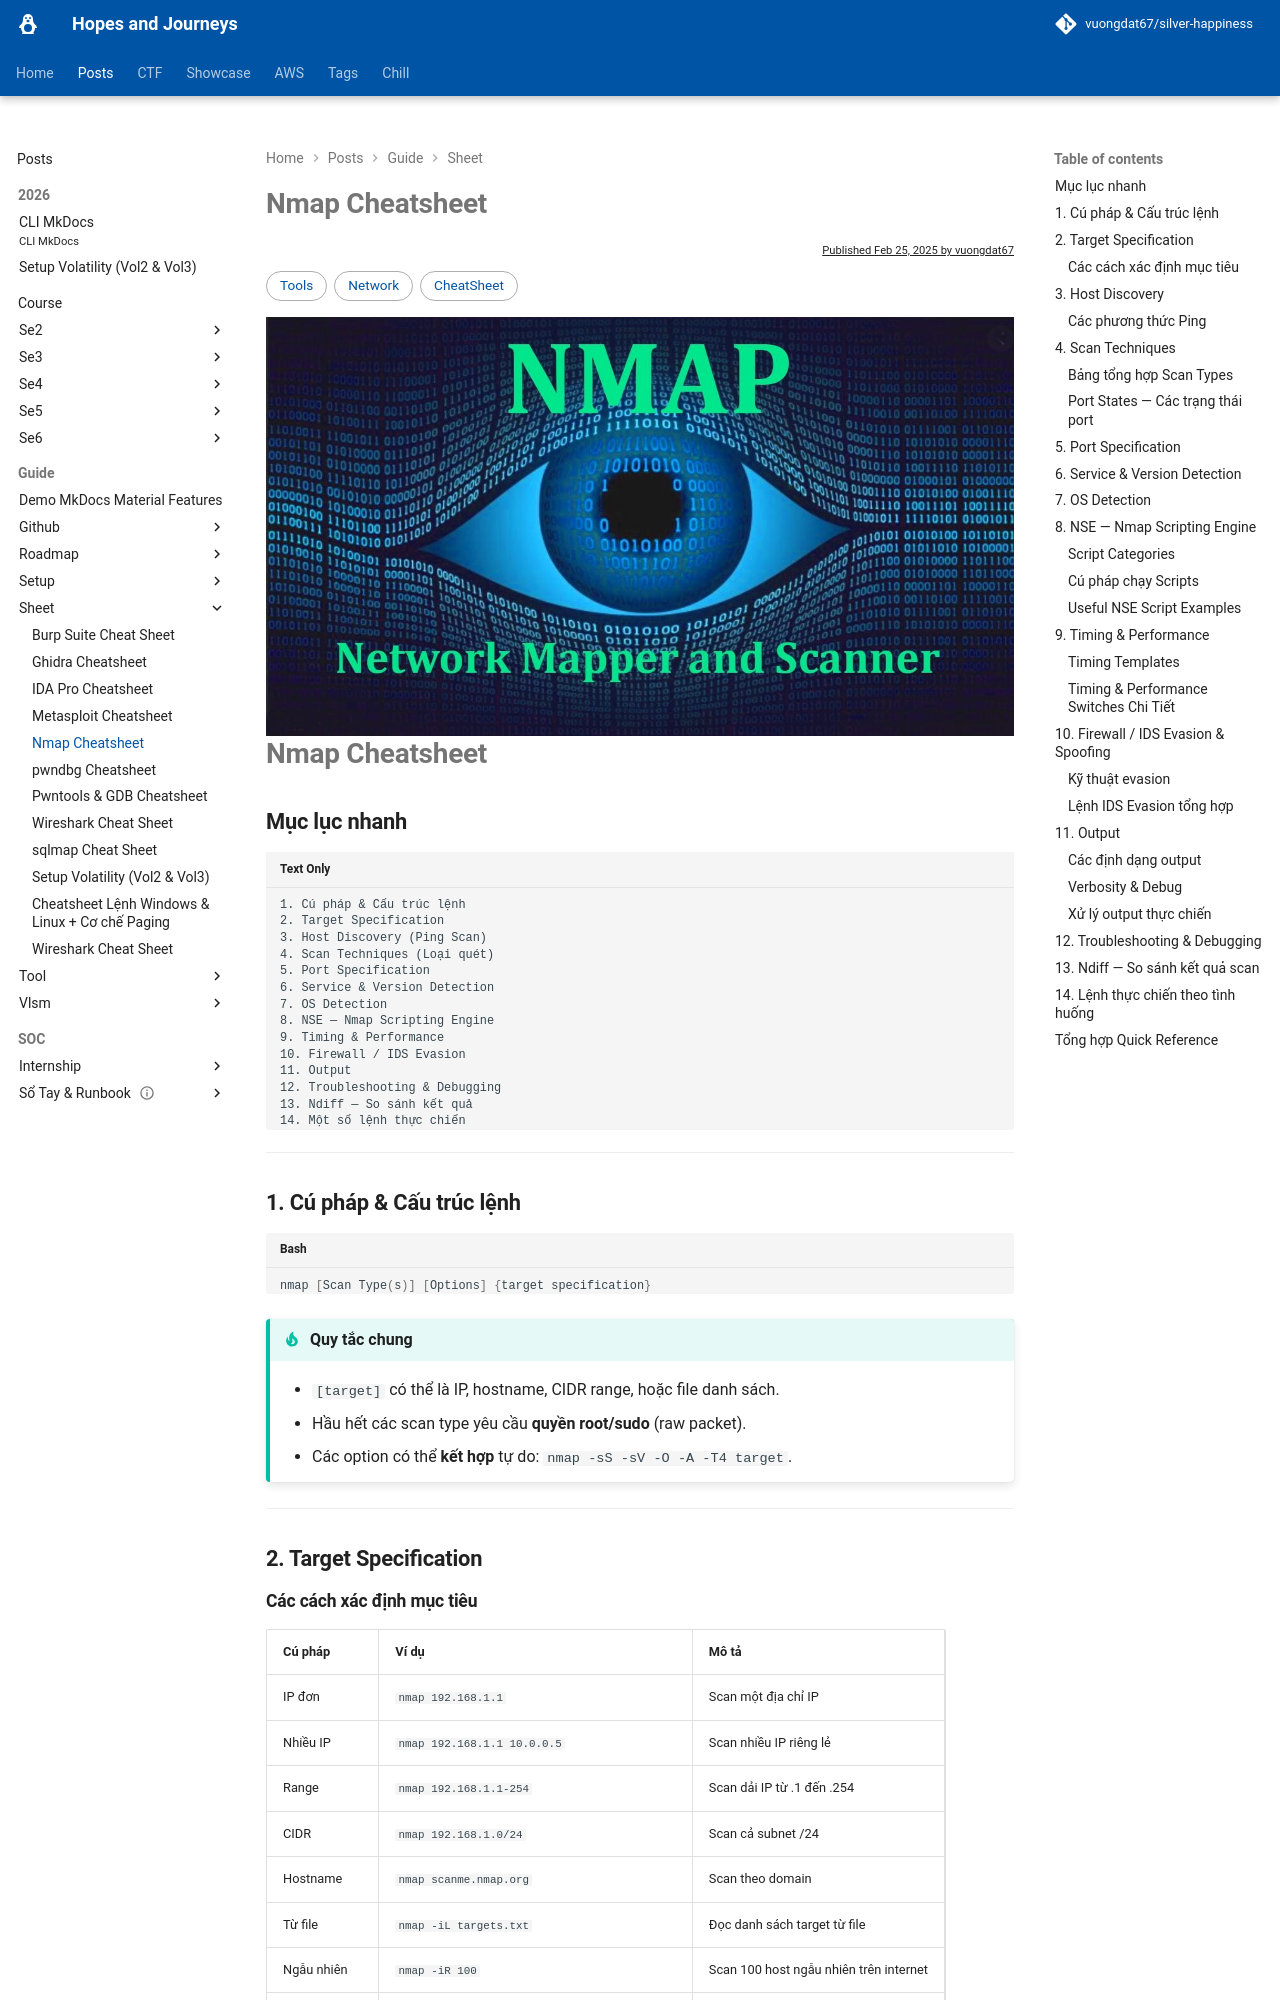

repository: vuongdat67/silver-happiness · page: posts/guide/sheet/nmap/index.html · generator: mkdocs

---
template: post.html
title: Nmap Cheatsheet 
date: 2025-02-25
authors:
  - vuongdat67
tags:
  - Tools
  - Network
  - CheatSheet
image:
  src: assets/images/nmap.jpeg
  show_in_post: true
  show_in_list: true
---

# Nmap Cheatsheet 

<!--more-->

## Mục lục nhanh

```
1. Cú pháp & Cấu trúc lệnh
2. Target Specification
3. Host Discovery (Ping Scan)
4. Scan Techniques (Loại quét)
5. Port Specification
6. Service & Version Detection
7. OS Detection
8. NSE — Nmap Scripting Engine
9. Timing & Performance
10. Firewall / IDS Evasion
11. Output
12. Troubleshooting & Debugging
13. Ndiff — So sánh kết quả
14. Một số lệnh thực chiến
```

---

## 1. Cú pháp & Cấu trúc lệnh

```bash
nmap [Scan Type(s)] [Options] {target specification}
```

!!! tip "Quy tắc chung"
    - `[target]` có thể là IP, hostname, CIDR range, hoặc file danh sách.
    - Hầu hết các scan type yêu cầu **quyền root/sudo** (raw packet).
    - Các option có thể **kết hợp** tự do: `nmap -sS -sV -O -A -T4 target`.

---

## 2. Target Specification

### Các cách xác định mục tiêu

| Cú pháp | Ví dụ | Mô tả |
|---------|-------|-------|
| IP đơn | `nmap 192.168.1.1` | Scan một địa chỉ IP |
| Nhiều IP | `nmap 192.168.1.1 10.0.0.5` | Scan nhiều IP riêng lẻ |
| Range | `nmap 192.168.1.1-254` | Scan dải IP từ .1 đến .254 |
| CIDR | `nmap 192.168.1.0/24` | Scan cả subnet /24 |
| Hostname | `nmap scanme.nmap.org` | Scan theo domain |
| Từ file | `nmap -iL targets.txt` | Đọc danh sách target từ file |
| Ngẫu nhiên | `nmap -iR 100` | Scan 100 host ngẫu nhiên trên internet |
| Loại trừ IP | `nmap 192.168.1.0/24 --exclude 192.168.1.1` | Bỏ qua IP cụ thể |
| Loại trừ từ file | `nmap 192.168.1.0/24 --excludefile skip.txt` | Bỏ qua danh sách trong file |
| IPv6 | `nmap -6 2607:f0d0:1002:51::4` | Scan địa chỉ IPv6 |

!!! note "File `targets.txt`"
    Mỗi target trên một dòng. Hỗ trợ IP, hostname, CIDR, range đều được.

    ```
    192.168.1.1
    10.0.0.0/24
    scanme.nmap.org
    ```

---

## 3. Host Discovery

> Trước khi scan port, Nmap cần biết host nào đang **alive**. Đây là bước host discovery.
